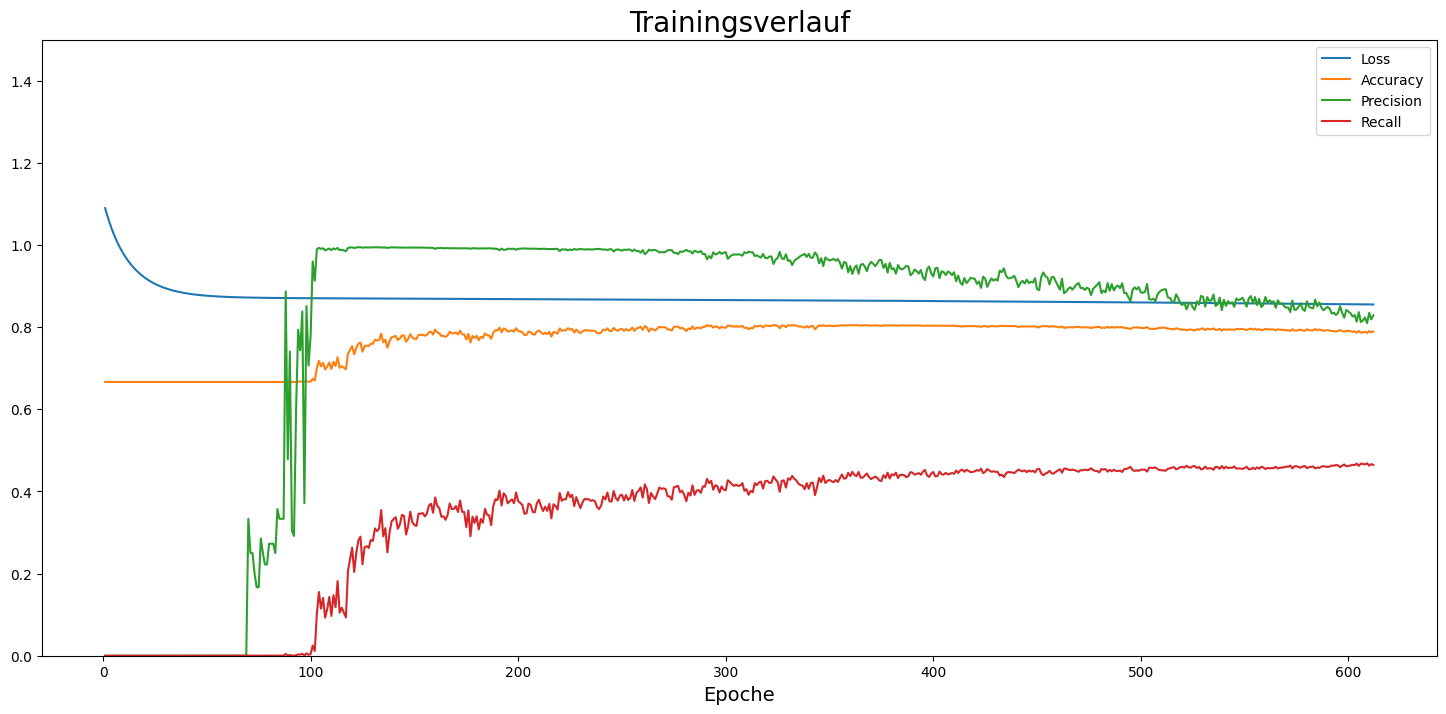

Values plotted in this chart, from the file beside it:
, loss, accuracy, precision, recall
0, 1.09, 0.6667, 0.0, 0.0
1, 1.073, 0.6667, 0.0, 0.0
2, 1.057, 0.6667, 0.0, 0.0
3, 1.042, 0.6667, 0.0, 0.0
4, 1.029, 0.6667, 0.0, 0.0
5, 1.016, 0.6667, 0.0, 0.0
6, 1.005, 0.6667, 0.0, 0.0
7, 0.9952, 0.6667, 0.0, 0.0
8, 0.9859, 0.6667, 0.0, 0.0
9, 0.9773, 0.6667, 0.0, 0.0
10, 0.9694, 0.6667, 0.0, 0.0
11, 0.9622, 0.6667, 0.0, 0.0
12, 0.9555, 0.6667, 0.0, 0.0
13, 0.9493, 0.6667, 0.0, 0.0
14, 0.9436, 0.6667, 0.0, 0.0
15, 0.9383, 0.6667, 0.0, 0.0
16, 0.9334, 0.6667, 0.0, 0.0
17, 0.9289, 0.6667, 0.0, 0.0
18, 0.9248, 0.6667, 0.0, 0.0
19, 0.9209, 0.6667, 0.0, 0.0
20, 0.9174, 0.6667, 0.0, 0.0
21, 0.9141, 0.6667, 0.0, 0.0
22, 0.911, 0.6667, 0.0, 0.0
23, 0.9081, 0.6667, 0.0, 0.0
24, 0.9055, 0.6667, 0.0, 0.0
25, 0.9031, 0.6667, 0.0, 0.0
26, 0.9008, 0.6667, 0.0, 0.0
27, 0.8987, 0.6667, 0.0, 0.0
28, 0.8968, 0.6667, 0.0, 0.0
29, 0.895, 0.6667, 0.0, 0.0
30, 0.8933, 0.6667, 0.0, 0.0
31, 0.8917, 0.6667, 0.0, 0.0
32, 0.8902, 0.6667, 0.0, 0.0
33, 0.8889, 0.6667, 0.0, 0.0
34, 0.8876, 0.6667, 0.0, 0.0
35, 0.8865, 0.6667, 0.0, 0.0
36, 0.8854, 0.6667, 0.0, 0.0
37, 0.8844, 0.6667, 0.0, 0.0
38, 0.8834, 0.6667, 0.0, 0.0
39, 0.8826, 0.6667, 0.0, 0.0
40, 0.8818, 0.6667, 0.0, 0.0
41, 0.881, 0.6667, 0.0, 0.0
42, 0.8803, 0.6667, 0.0, 0.0
43, 0.8797, 0.6667, 0.0, 0.0
44, 0.8791, 0.6667, 0.0, 0.0
45, 0.8785, 0.6667, 0.0, 0.0
46, 0.878, 0.6667, 0.0, 0.0
47, 0.8775, 0.6667, 0.0, 0.0
48, 0.877, 0.6667, 0.0, 0.0
49, 0.8766, 0.6667, 0.0, 0.0
50, 0.8762, 0.6667, 0.0, 0.0
51, 0.8758, 0.6667, 0.0, 0.0
52, 0.8755, 0.6667, 0.0, 0.0
53, 0.8752, 0.6667, 0.0, 0.0
54, 0.8749, 0.6666, 0.0, 0.0
55, 0.8746, 0.6666, 0.0, 0.0
56, 0.8743, 0.6666, 0.0, 0.0
57, 0.8741, 0.6666, 0.0, 0.0
58, 0.8739, 0.6666, 0.0, 0.0
59, 0.8737, 0.6666, 0.0, 0.0
... 552 more rows
